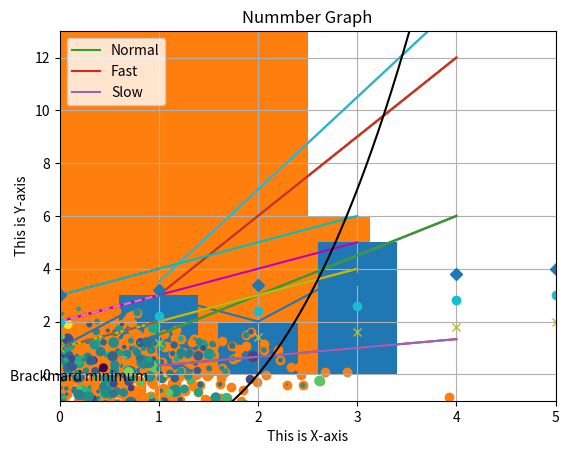

Here is the Python script that generated this plot:
# -*- coding: utf-8 -*-
"""
Created on Fri May 12 15:02:12 2023

@author: Ravikiran
"""
#single line plot
import matplotlib.pyplot as plt
plt.plot([1,3,2,4])
plt.show()
#multiline plot
x=range(1,5)
plt.plot(x,[i*1.5 for i in x])
plt.grid(True)
plt.plot(x,[i*3.0 for i in x])
plt.grid(True)
plt.plot(x,[i/3.0 for i in x])
plt.grid(True)
plt.show()
#############################################
#Grid ,axes and labels
import numpy as np
x=np.arange(1,5)
plt.plot(x,x*1.5,x,x*3.0,x,x*3.5)
plt.grid(True)
plt.show()
#############################################
#Handling axes
x=np.arange(1,5)
plt.plot(x,x*1.5,x,x*3.0,x,x*3.5)
plt.axis()#show current valueslimit
plt.axis([0,5,-1,13])
#[xminn,xmax,yminn,ymax]
plt.show()

##############################################
#adding labels
plt.plot([1,2,3,4])
plt.xlabel("This is X-axis")
plt.ylabel("This is Y-axis")
plt.show()
##############################################
#Adding Title
plt.plot([1,2,3,4])
plt.title("Nummber Graph")
plt.show()
##############################################
#Adding legend
x=np.arange(1,5)
plt.plot(x,x*1.5,label='Normal')
plt.plot(x,x*3.0,label='Fast')
plt.plot(x,x/3,label='Slow')
plt.legend()
plt.show()
##############################################
#Control colors
y=np.arange(1,5)
plt.plot(y,'y')
plt.plot(y+1,'m')
plt.plot(y+2,'c')
plt.show()
#############################################
#Specifying style in multiline plots
y=np.arange(1,3)
plt.plot(y,'y',y+1,'m',y+2,'c')
plt.show()
#control line style
y=np.arange(1,3)
plt.plot(y,'-.',y+1,'--',y+2,':')
plt.show()
#control markers style
y=np.arange(1,3,0.2)
plt.plot(y,'x',y+1,'o',y+2,'D')
plt.show()
#Histogram charts
y=np.random.randn(1000)
plt.hist(y)
plt.show()
#################################################
#bar graph/univariable analysis
plt.bar([1,2,3],[3,2,5])
plt.show()
################################################
#Scatter plots
#Bivariate analysis
x=np.random.randn(1000)
y=np.random.randn(1000)
plt.scatter(x,y)
plt.show()
##############################################
#Giving size AND colour
size=25*np.random.randn(1000)
colors=np.random.randn(1000)
plt.scatter(x,y,s=size,c=colors)
plt.show()
###############################################
#Adding text
x=np.linspace(-4,4,1024)#graph limit(Co-oradinate limit)
y=.25*(x+4.)*(x+1.)*(x-2.)
plt.text(-0.5,-0.25,'Brackmard minimum')
plt.plot(x,y,c='k')
plt.show()
##################################################












































